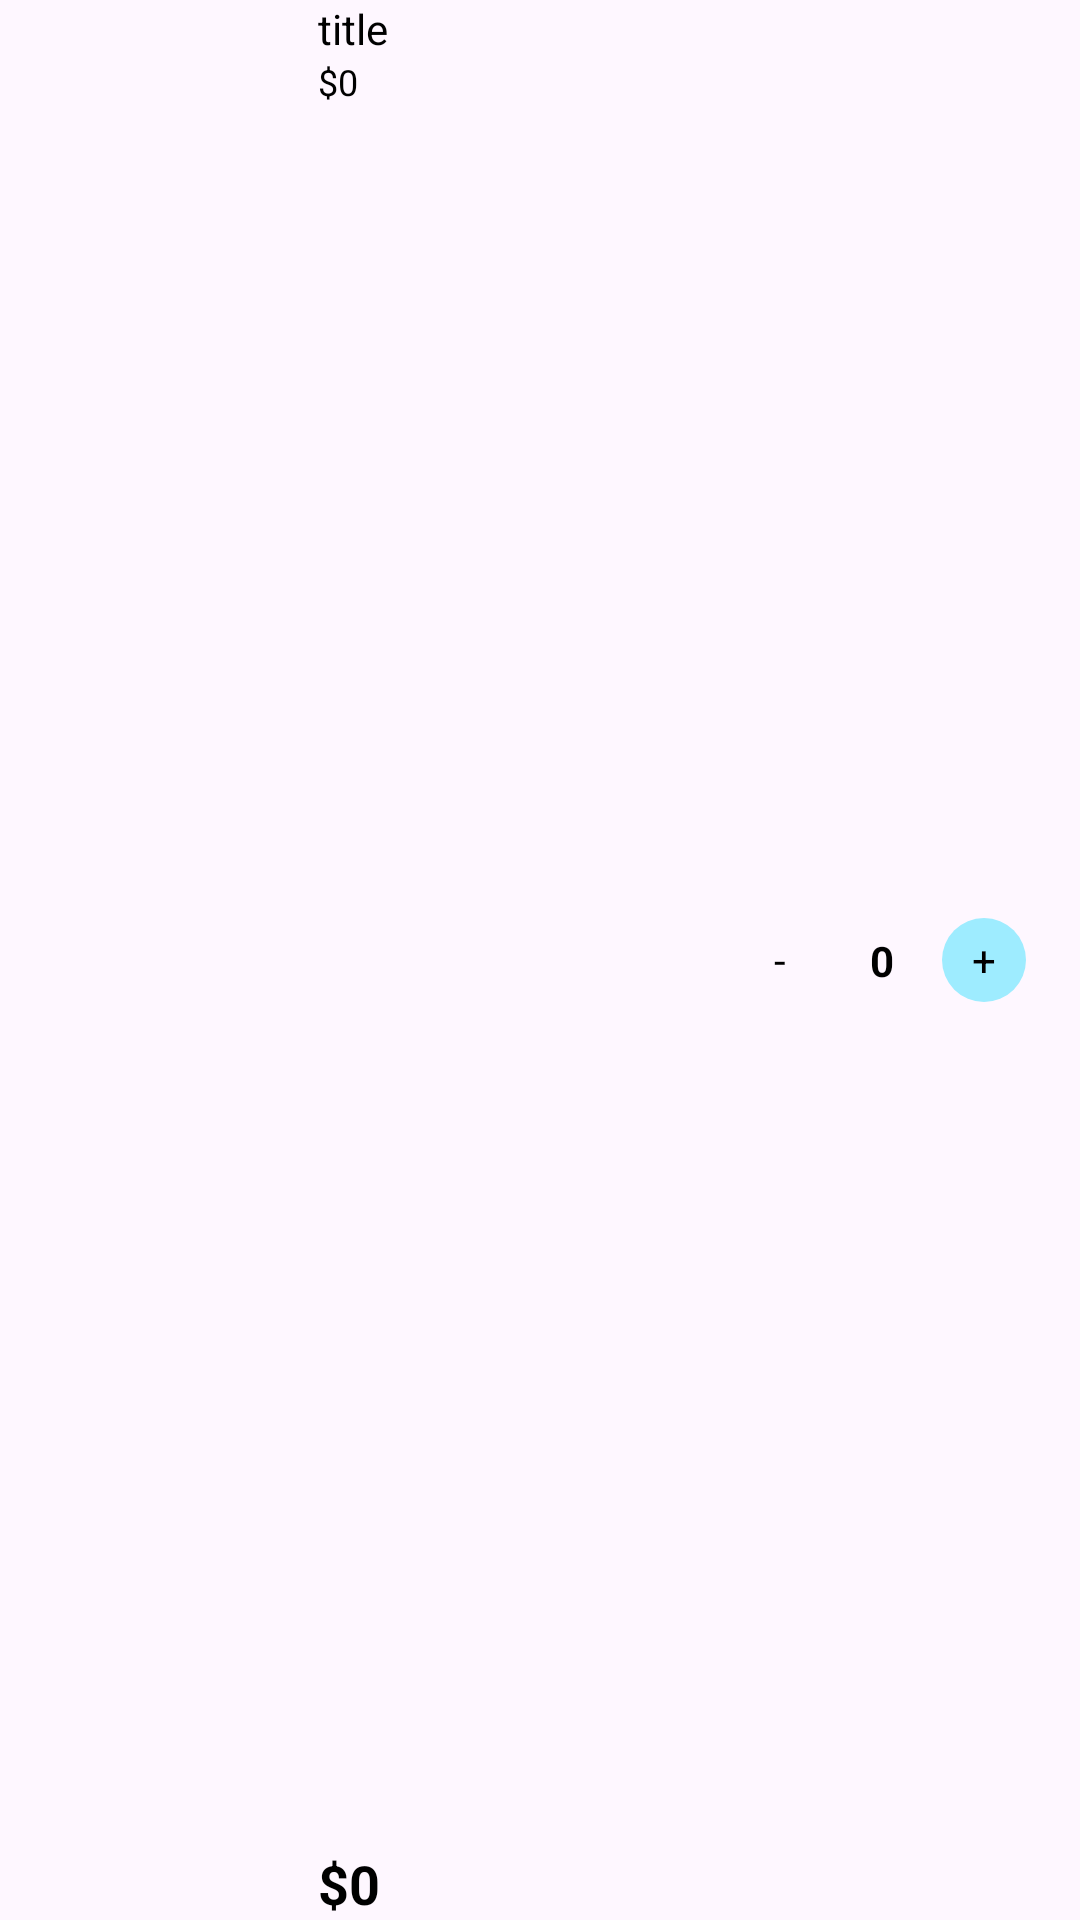

This screen was rendered from an Android layout file. Write that file and the resources it references.
<!-- AndroidManifest.xml: application theme Theme.OnlineShopFInalProject -->
<!-- res/layout/viewholder_cart.xml -->
<?xml version="1.0" encoding="utf-8"?>
<androidx.constraintlayout.widget.ConstraintLayout xmlns:android="http://schemas.android.com/apk/res/android"
    xmlns:app="http://schemas.android.com/apk/res-auto"
    xmlns:tools="http://schemas.android.com/tools"
    android:layout_width="match_parent"
    android:layout_height="wrap_content"
    android:layout_marginTop="8dp">

    <View
        android:id="@+id/view4"
        android:layout_width="90dp"
        android:layout_height="90dp"
        android:background="@drawable/grey_background"
        app:layout_constraintStart_toStartOf="parent"
        app:layout_constraintTop_toTopOf="parent" />

    <ImageView
        android:id="@+id/pic"
        android:layout_width="90dp"
        android:layout_height="90dp"
        app:layout_constraintBottom_toBottomOf="@+id/view4"
        app:layout_constraintEnd_toEndOf="@+id/view4"
        app:layout_constraintStart_toStartOf="parent"
        app:layout_constraintTop_toTopOf="parent"
        tools:srcCompat="@tools:sample/avatars" />

    <TextView
        android:id="@+id/titleTxt"
        android:layout_width="wrap_content"
        android:layout_height="wrap_content"
        android:layout_marginStart="16dp"
        android:text="title"
        android:textColor="@color/black"
        app:layout_constraintStart_toEndOf="@+id/view4"
        app:layout_constraintTop_toTopOf="parent" />

    <TextView
        android:id="@+id/feeEachItem"
        android:layout_width="wrap_content"
        android:layout_height="wrap_content"
        android:text="$0"
        android:textSize="12sp"
        android:textColor="@color/black"
        app:layout_constraintStart_toStartOf="@+id/titleTxt"
        app:layout_constraintTop_toBottomOf="@+id/titleTxt" />

    <TextView
        android:id="@+id/totalEachItem"
        android:layout_width="wrap_content"
        android:layout_height="wrap_content"
        android:text="$0"
        android:textColor="@color/black"
        android:textSize="18sp"
        android:textStyle="bold"
        app:layout_constraintBottom_toBottomOf="parent"
        app:layout_constraintStart_toStartOf="@+id/feeEachItem" />

    <androidx.constraintlayout.widget.ConstraintLayout
        android:layout_width="100dp"
        android:layout_height="match_parent"
        android:layout_marginEnd="16dp"
        android:background="@drawable/grey_background"
        app:layout_constraintBottom_toBottomOf="parent"
        app:layout_constraintEnd_toEndOf="parent">

        <TextView
            android:id="@+id/plusCartBtn"
            android:layout_width="28dp"
            android:layout_height="28dp"
            android:layout_marginTop="2dp"
            android:layout_marginEnd="2dp"
            android:layout_marginBottom="2dp"
            android:background="@drawable/green_button_bg"
            android:gravity="center"
            android:text="+"
            android:textColor="@color/black"
            app:layout_constraintBottom_toBottomOf="parent"
            app:layout_constraintEnd_toEndOf="parent"
            app:layout_constraintTop_toTopOf="parent" />

        <TextView
            android:id="@+id/numberItemTxt"
            android:layout_width="wrap_content"
            android:layout_height="wrap_content"
            android:text="0"
            android:textColor="@color/black"
            android:textStyle="bold"
            app:layout_constraintBottom_toBottomOf="parent"
            app:layout_constraintEnd_toEndOf="parent"
            app:layout_constraintStart_toStartOf="parent"
            app:layout_constraintTop_toTopOf="parent" />

        <TextView
            android:id="@+id/minusCartBtn"
            android:layout_width="28dp"
            android:layout_height="28dp"
            android:gravity="center"
            android:textColor="@color/black"
            android:layout_marginStart="2dp"
            android:layout_marginTop="2dp"
            android:layout_marginBottom="2dp"
            android:text="-"
            android:background="@drawable/white_oval_btn"
            app:layout_constraintBottom_toBottomOf="parent"
            app:layout_constraintStart_toStartOf="parent"
            app:layout_constraintTop_toTopOf="parent" />
    </androidx.constraintlayout.widget.ConstraintLayout>
</androidx.constraintlayout.widget.ConstraintLayout>
<!-- resources referenced by this layout -->
<resources>
  <color name="black">#FF000000</color>
  <!-- drawable green_button_bg (drawable) -->
  <?xml version="1.0" encoding="utf-8"?>
  <selector xmlns:android="http://schemas.android.com/apk/res/android">
  <item>
      <shape android:shape="rectangle">
          <corners android:radius="50dp"/>
          <solid android:color="@color/blue_light"/>
  
      </shape>
  </item>
  </selector>
  <style name="Theme.OnlineShopFInalProject" parent="Base.Theme.OnlineShopFInalProject">
          <item name="android:windowTranslucentNavigation">true</item>
      </style>
  <color name="blue_light">#9EECFF</color>
  <style name="Base.Theme.OnlineShopFInalProject" parent="Theme.Material3.DayNight.NoActionBar">
          
          
      </style>
</resources>
